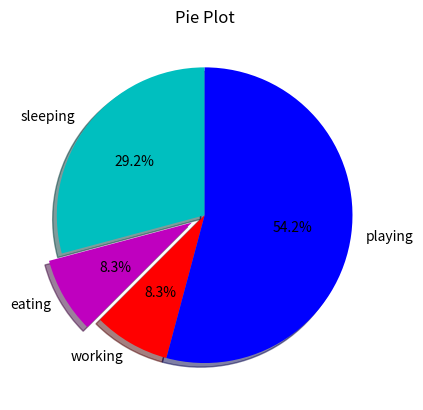

Source code (Python):
import matplotlib.pyplot as plt
 
days = [1,2,3,4,5]
 
sleeping =[7,8,6,11,7]
eating = [2,3,4,3,2]
working =[7,8,7,2,2]
playing = [8,5,7,8,13]
slices = [7,2,2,13]
activities = ['sleeping','eating','working','playing']
cols = ['c','m','r','b']
 
plt.pie(slices,
  labels=activities,
  colors=cols,
  startangle=90,
  shadow= True,
  explode=(0,0.1,0,0),
  autopct='%1.1f%%')
 
plt.title('Pie Plot')
plt.show()